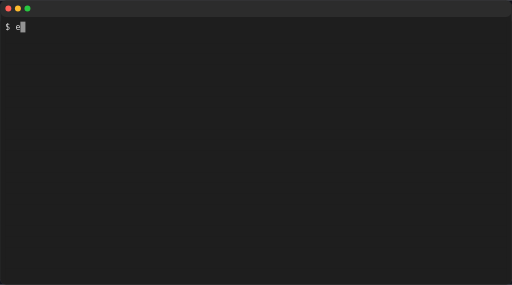
t = 0.00 s
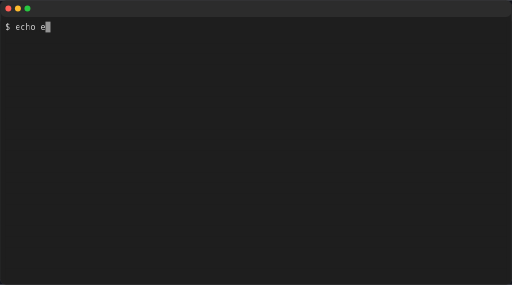
t = 0.26 s
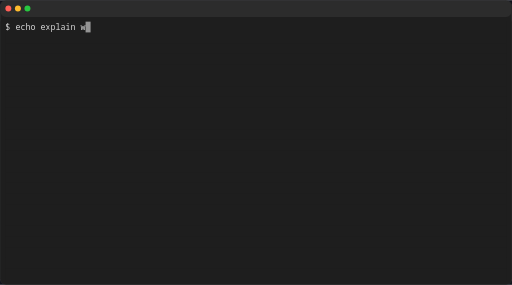
t = 0.53 s
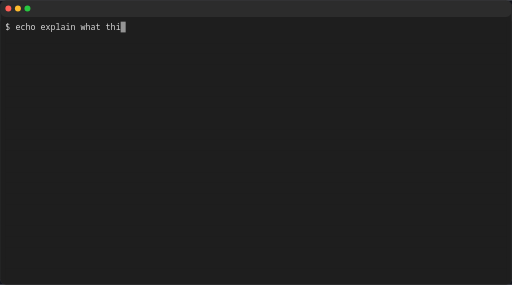
t = 0.80 s
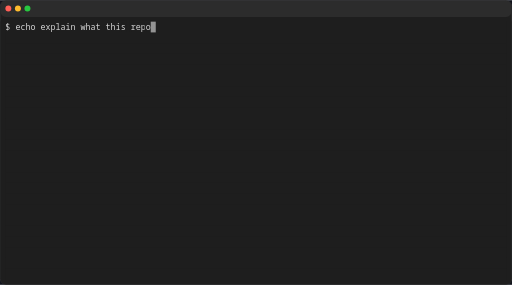
t = 1.06 s
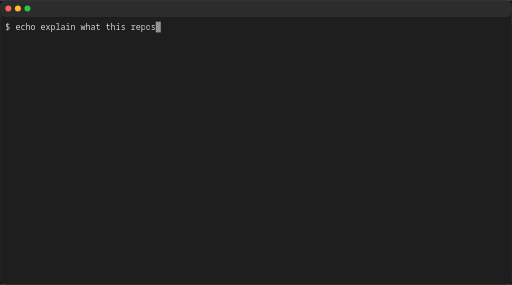
t = 1.15 s

The animated SVG that drew these frames (rendered in a browser with its animation timeline set to each time). Animation: 40 SMIL elements (animate=40), 1 CSS @keyframes rule; one cycle of 1.60 s, repeats indefinitely.

<svg xmlns="http://www.w3.org/2000/svg" width="858" height="477" viewBox="0 0 858 477" role="img" aria-label="console2svg output">
<style>
.c2.c { font-family: "JetBrains Mono","Cascadia Mono","Segoe UI Mono","Noto Sans Mono","SFMono-Regular",Menlo,Consolas,"DejaVu Sans Mono","Liberation Mono",monospace; font-size: 14px; }
.c2 text { dominant-baseline: alphabetic; }
.c2 .q { shape-rendering: crispEdges; }
.c2 .c2b { animation: c2b 1s step-start infinite; }

.c2 .w { white-space: pre; }
.c2 .aa{fill:#d4d4d4}
@keyframes c2b { 50% { visibility: hidden; } }
</style><defs><pattern id="c2-redacted-stripe" patternUnits="userSpaceOnUse" width="8" height="8"><path d="M0 0h8v8H0z" fill="#1e1e1e"/><path d="M-2,2 L2,-2 M0,8 L8,0 M6,10 L10,6" stroke="#d4d4d4" stroke-width="2" opacity="0.3"/></pattern></defs><rect width="858" height="477" fill="#12141c"/>
<rect x="0.5" y="0.5" rx="10" ry="10" width="857" height="476" fill="#1f1f1f" stroke="#3a3a3a"/>
<rect x="1" y="1" rx="9" ry="9" width="856" height="27" fill="#2c2c2c"/>
<circle cx="14" cy="14" r="5" fill="#ff5f57"/>
<circle cx="30" cy="14" r="5" fill="#febc2e"/>
<circle cx="46" cy="14" r="5" fill="#28c840"/>

<rect x="1" y="28" width="856" height="448" rx="9" ry="9" fill="#1e1e1e"/>
<defs>
<g id="c2r0" class="c2 c">
<rect width="840" height="18" id="c2e0" fill="#1e1e1e"/>
<text class="aa w" y="14" textLength="25.2">$ e</text>
</g>
<g id="c2r1" class="c2 c">
<use href="#c2e0"/>
</g>
<g id="c2r2" class="c2 c"><use href="#c2r0"/>
<g transform="translate(25.2)">
<rect width="8.4" height="18" id="c2e1" fill="#1e1e1e" stroke="#1e1e1e" stroke-width="2" vector-effect="non-scaling-stroke"/>
<text class="aa" y="14" textLength="8.4">c</text>
</g>
</g>
<g id="c2r3" class="c2 c"><use href="#c2r2"/>
<g transform="translate(33.6)">
<use href="#c2e1"/>
<text class="aa" y="14" textLength="8.4">h</text>
</g>
</g>
<g id="c2r4" class="c2 c"><use href="#c2r3"/>
<g transform="translate(42)">
<use href="#c2e1"/>
<text class="aa" y="14" textLength="8.4">o</text>
</g>
</g>
<g id="c2r5" class="c2 c"><use href="#c2r4"/>
<g transform="translate(58.8)">
<use href="#c2e1"/>
<text class="aa" y="14" textLength="8.4">e</text>
</g>
</g>
<g id="c2r6" class="c2 c">
<use href="#c2e0"/>
<text class="aa w" y="14" textLength="75.6">$ echo ex</text>
</g>
<g id="c2r7" class="c2 c"><use href="#c2r6"/>
<g transform="translate(75.6)">
<rect width="33.6" height="18" id="c2e2" fill="#1e1e1e" stroke="#1e1e1e" stroke-width="2" vector-effect="non-scaling-stroke"/>
<text class="aa" y="14" textLength="33.6">plai</text>
</g>
</g>
<g id="c2r8" class="c2 c"><use href="#c2r7"/>
<g transform="translate(109.2)">
<rect width="25.2" height="18" id="c2e3" fill="#1e1e1e" stroke="#1e1e1e" stroke-width="2" vector-effect="non-scaling-stroke"/>
<text class="aa w" y="14" textLength="25.2">n w</text>
</g>
</g>
<g id="c2r9" class="c2 c"><use href="#c2r8"/>
<g transform="translate(134.4)">
<use href="#c2e1"/>
<text class="aa" y="14" textLength="8.4">h</text>
</g>
</g>
<g id="c2r10" class="c2 c"><use href="#c2r9"/>
<g transform="translate(142.8)">
<rect width="16.8" height="18" id="c2e4" fill="#1e1e1e" stroke="#1e1e1e" stroke-width="2" vector-effect="non-scaling-stroke"/>
<text class="aa" y="14" textLength="16.8">at</text>
</g>
</g>
<g id="c2r11" class="c2 c">
<use href="#c2e0"/>
<text class="aa w" y="14" textLength="193.2">$ echo explain what thi</text>
</g>
<g id="c2r12" class="c2 c"><use href="#c2r11"/>
<g transform="translate(193.2)">
<use href="#c2e1"/>
<text class="aa" y="14" textLength="8.4">s</text>
</g>
</g>
<g id="c2r13" class="c2 c"><use href="#c2r12"/>
<g transform="translate(210)">
<use href="#c2e3"/>
<text class="aa" y="14" textLength="25.2">rep</text>
</g>
</g>
<g id="c2r14" class="c2 c"><use href="#c2r13"/>
<g transform="translate(235.2)">
<use href="#c2e1"/>
<text class="aa" y="14" textLength="8.4">o</text>
</g>
</g>
<g id="c2r15" class="c2 c"><use href="#c2r14"/>
<g transform="translate(243.6)">
<use href="#c2e1"/>
<text class="aa" y="14" textLength="8.4">s</text>
</g>
</g>
<g id="c2r16" class="c2 c">
<use href="#c2e0"/>
<text class="aa w" y="14" textLength="260.4">$ echo explain what this reposi</text>
</g>
<g id="c2r17" class="c2 c"><use href="#c2r16"/>
<g transform="translate(260.4)">
<use href="#c2e2"/>
<text class="aa" y="14" textLength="33.6">tory</text>
</g>
</g>
<g id="c2r18" class="c2 c"><use href="#c2r17"/>
<g transform="translate(302.4)">
<use href="#c2e1"/>
<text class="aa" y="14" textLength="8.4">d</text>
</g>
</g>
<g id="c2r19" class="c2 c"><use href="#c2r18"/>
<g transform="translate(310.8)">
<use href="#c2e4"/>
<text class="aa" y="14" textLength="16.8">oe</text>
</g>
</g>
<g id="c2r20" class="c2 c"><use href="#c2r19"/>
<g transform="translate(327.6)">
<use href="#c2e1"/>
<text class="aa" y="14" textLength="8.4">s</text>
</g>
</g>
</defs>
<g transform="translate(9 36)">
<g>
<use href="#c2r0" display="none">
<animate attributeName="display" values="inline;none" keyTimes="0;0.03125" dur="1.6s" calcMode="discrete" repeatCount="indefinite"/>
</use>
<use href="#c2r2" display="none">
<animate attributeName="display" values="none;inline;none" keyTimes="0;0.03125;0.046875" dur="1.6s" calcMode="discrete" repeatCount="indefinite"/>
</use>
<use href="#c2r3" display="none">
<animate attributeName="display" values="none;inline;none" keyTimes="0;0.046875;0.0625" dur="1.6s" calcMode="discrete" repeatCount="indefinite"/>
</use>
<use href="#c2r4" display="none">
<animate attributeName="display" values="none;inline;none" keyTimes="0;0.0625;0.125" dur="1.6s" calcMode="discrete" repeatCount="indefinite"/>
</use>
<use href="#c2r5" display="none">
<animate attributeName="display" values="none;inline;none" keyTimes="0;0.125;0.1875" dur="1.6s" calcMode="discrete" repeatCount="indefinite"/>
</use>
<use href="#c2r6" display="none">
<animate attributeName="display" values="none;inline;none" keyTimes="0;0.1875;0.25" dur="1.6s" calcMode="discrete" repeatCount="indefinite"/>
</use>
<use href="#c2r7" display="none">
<animate attributeName="display" values="none;inline;none" keyTimes="0;0.25;0.3125" dur="1.6s" calcMode="discrete" repeatCount="indefinite"/>
</use>
<use href="#c2r8" display="none">
<animate attributeName="display" values="none;inline;none" keyTimes="0;0.3125;0.375" dur="1.6s" calcMode="discrete" repeatCount="indefinite"/>
</use>
<use href="#c2r9" display="none">
<animate attributeName="display" values="none;inline;none" keyTimes="0;0.375;0.4375" dur="1.6s" calcMode="discrete" repeatCount="indefinite"/>
</use>
<use href="#c2r10" display="none">
<animate attributeName="display" values="none;inline;none" keyTimes="0;0.4375;0.5" dur="1.6s" calcMode="discrete" repeatCount="indefinite"/>
</use>
<use href="#c2r11" display="none">
<animate attributeName="display" values="none;inline;none" keyTimes="0;0.5;0.5625" dur="1.6s" calcMode="discrete" repeatCount="indefinite"/>
</use>
<use href="#c2r12" display="none">
<animate attributeName="display" values="none;inline;none" keyTimes="0;0.5625;0.625" dur="1.6s" calcMode="discrete" repeatCount="indefinite"/>
</use>
<use href="#c2r13" display="none">
<animate attributeName="display" values="none;inline;none" keyTimes="0;0.625;0.65625" dur="1.6s" calcMode="discrete" repeatCount="indefinite"/>
</use>
<use href="#c2r14" display="none">
<animate attributeName="display" values="none;inline;none" keyTimes="0;0.65625;0.6875" dur="1.6s" calcMode="discrete" repeatCount="indefinite"/>
</use>
<use href="#c2r15" display="none">
<animate attributeName="display" values="none;inline;none" keyTimes="0;0.6875;0.75" dur="1.6s" calcMode="discrete" repeatCount="indefinite"/>
</use>
<use href="#c2r16" display="none">
<animate attributeName="display" values="none;inline;none" keyTimes="0;0.75;0.8125" dur="1.6s" calcMode="discrete" repeatCount="indefinite"/>
</use>
<use href="#c2r17" display="none">
<animate attributeName="display" values="none;inline;none" keyTimes="0;0.8125;0.875" dur="1.6s" calcMode="discrete" repeatCount="indefinite"/>
</use>
<use href="#c2r18" display="none">
<animate attributeName="display" values="none;inline;none" keyTimes="0;0.875;0.90625" dur="1.6s" calcMode="discrete" repeatCount="indefinite"/>
</use>
<use href="#c2r19" display="none">
<animate attributeName="display" values="none;inline;none" keyTimes="0;0.90625;0.9375" dur="1.6s" calcMode="discrete" repeatCount="indefinite"/>
</use>
<use href="#c2r20" display="none">
<animate attributeName="display" values="none;inline" keyTimes="0;0.9375" dur="1.6s" calcMode="discrete" repeatCount="indefinite"/>
</use>
<use href="#c2r1" y="18" display="inline"/>
<use href="#c2r1" y="36" display="inline"/>
<use href="#c2r1" y="54" display="inline"/>
<use href="#c2r1" y="72" display="inline"/>
<use href="#c2r1" y="90" display="inline"/>
<use href="#c2r1" y="108" display="inline"/>
<use href="#c2r1" y="126" display="inline"/>
<use href="#c2r1" y="144" display="inline"/>
<use href="#c2r1" y="162" display="inline"/>
<use href="#c2r1" y="180" display="inline"/>
<use href="#c2r1" y="198" display="inline"/>
<use href="#c2r1" y="216" display="inline"/>
<use href="#c2r1" y="234" display="inline"/>
<use href="#c2r1" y="252" display="inline"/>
<use href="#c2r1" y="270" display="inline"/>
<use href="#c2r1" y="288" display="inline"/>
<use href="#c2r1" y="306" display="inline"/>
<use href="#c2r1" y="324" display="inline"/>
<use href="#c2r1" y="342" display="inline"/>
<use href="#c2r1" y="360" display="inline"/>
<use href="#c2r1" y="378" display="inline"/>
<use href="#c2r1" y="396" display="inline"/>
<use href="#c2r1" y="414" display="inline"/>
<g display="none">
<animate attributeName="display" values="inline;none" keyTimes="0;0.03125" dur="1.6s" calcMode="discrete" repeatCount="indefinite"/>
<rect class="u" x="25.2" width="8.4" height="18" fill="#d4d4d4" opacity="0.65"/>
</g>
<g display="none">
<animate attributeName="display" values="none;inline;none" keyTimes="0;0.03125;0.046875" dur="1.6s" calcMode="discrete" repeatCount="indefinite"/>
<rect class="u" x="33.6" width="8.4" height="18" fill="#d4d4d4" opacity="0.65"/>
</g>
<g display="none">
<animate attributeName="display" values="none;inline;none" keyTimes="0;0.046875;0.0625" dur="1.6s" calcMode="discrete" repeatCount="indefinite"/>
<rect class="u" x="42" width="8.4" height="18" fill="#d4d4d4" opacity="0.65"/>
</g>
<g display="none">
<animate attributeName="display" values="none;inline;none" keyTimes="0;0.0625;0.125" dur="1.6s" calcMode="discrete" repeatCount="indefinite"/>
<rect class="u" x="50.4" width="8.4" height="18" fill="#d4d4d4" opacity="0.65"/>
</g>
<g display="none">
<animate attributeName="display" values="none;inline;none" keyTimes="0;0.125;0.1875" dur="1.6s" calcMode="discrete" repeatCount="indefinite"/>
<rect class="u" x="67.2" width="8.4" height="18" fill="#d4d4d4" opacity="0.65"/>
</g>
<g display="none">
<animate attributeName="display" values="none;inline;none" keyTimes="0;0.1875;0.25" dur="1.6s" calcMode="discrete" repeatCount="indefinite"/>
<rect class="u" x="75.6" width="8.4" height="18" fill="#d4d4d4" opacity="0.65"/>
</g>
<g display="none">
<animate attributeName="display" values="none;inline;none" keyTimes="0;0.25;0.3125" dur="1.6s" calcMode="discrete" repeatCount="indefinite"/>
<rect class="u" x="109.2" width="8.4" height="18" fill="#d4d4d4" opacity="0.65"/>
</g>
<g display="none">
<animate attributeName="display" values="none;inline;none" keyTimes="0;0.3125;0.375" dur="1.6s" calcMode="discrete" repeatCount="indefinite"/>
<rect class="u" x="134.4" width="8.4" height="18" fill="#d4d4d4" opacity="0.65"/>
</g>
<g display="none">
<animate attributeName="display" values="none;inline;none" keyTimes="0;0.375;0.4375" dur="1.6s" calcMode="discrete" repeatCount="indefinite"/>
<rect class="u" x="142.8" width="8.4" height="18" fill="#d4d4d4" opacity="0.65"/>
</g>
<g display="none">
<animate attributeName="display" values="none;inline;none" keyTimes="0;0.4375;0.5" dur="1.6s" calcMode="discrete" repeatCount="indefinite"/>
<rect class="u" x="168" width="8.4" height="18" fill="#d4d4d4" opacity="0.65"/>
</g>
<g display="none">
<animate attributeName="display" values="none;inline;none" keyTimes="0;0.5;0.5625" dur="1.6s" calcMode="discrete" repeatCount="indefinite"/>
<rect class="u" x="193.2" width="8.4" height="18" fill="#d4d4d4" opacity="0.65"/>
</g>
<g display="none">
<animate attributeName="display" values="none;inline;none" keyTimes="0;0.5625;0.625" dur="1.6s" calcMode="discrete" repeatCount="indefinite"/>
<rect class="u" x="210" width="8.4" height="18" fill="#d4d4d4" opacity="0.65"/>
</g>
<g display="none">
<animate attributeName="display" values="none;inline;none" keyTimes="0;0.625;0.65625" dur="1.6s" calcMode="discrete" repeatCount="indefinite"/>
<rect class="u" x="235.2" width="8.4" height="18" fill="#d4d4d4" opacity="0.65"/>
</g>
<g display="none">
<animate attributeName="display" values="none;inline;none" keyTimes="0;0.65625;0.6875" dur="1.6s" calcMode="discrete" repeatCount="indefinite"/>
<rect class="u" x="243.6" width="8.4" height="18" fill="#d4d4d4" opacity="0.65"/>
</g>
<g display="none">
<animate attributeName="display" values="none;inline;none" keyTimes="0;0.6875;0.75" dur="1.6s" calcMode="discrete" repeatCount="indefinite"/>
<rect class="u" x="252" width="8.4" height="18" fill="#d4d4d4" opacity="0.65"/>
</g>
<g display="none">
<animate attributeName="display" values="none;inline;none" keyTimes="0;0.75;0.8125" dur="1.6s" calcMode="discrete" repeatCount="indefinite"/>
<rect class="u" x="260.4" width="8.4" height="18" fill="#d4d4d4" opacity="0.65"/>
</g>
<g display="none">
<animate attributeName="display" values="none;inline;none" keyTimes="0;0.8125;0.875" dur="1.6s" calcMode="discrete" repeatCount="indefinite"/>
<rect class="u" x="294" width="8.4" height="18" fill="#d4d4d4" opacity="0.65"/>
</g>
<g display="none">
<animate attributeName="display" values="none;inline;none" keyTimes="0;0.875;0.90625" dur="1.6s" calcMode="discrete" repeatCount="indefinite"/>
<rect class="u" x="310.8" width="8.4" height="18" fill="#d4d4d4" opacity="0.65"/>
</g>
<g display="none">
<animate attributeName="display" values="none;inline;none" keyTimes="0;0.90625;0.9375" dur="1.6s" calcMode="discrete" repeatCount="indefinite"/>
<rect class="u" x="327.6" width="8.4" height="18" fill="#d4d4d4" opacity="0.65"/>
</g>
<g display="none">
<animate attributeName="display" values="none;inline" keyTimes="0;0.9375" dur="1.6s" calcMode="discrete" repeatCount="indefinite"/>
<rect class="u" x="336" width="8.4" height="18" fill="#d4d4d4" opacity="0.65"/>
</g>
</g>
</g>
</svg>
